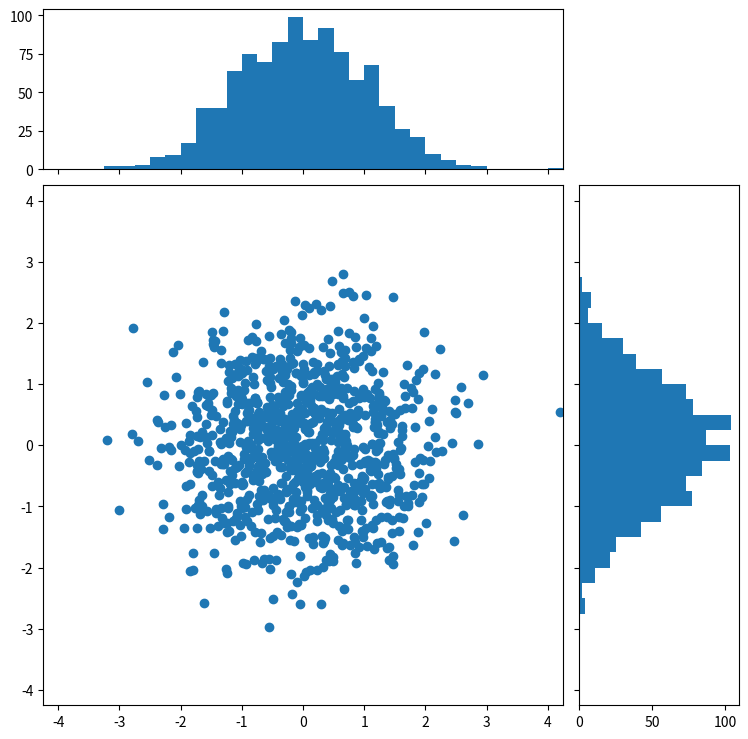

Recreate this plot in Python.
# -*- coding: utf-8 -*-
"""
Created on Tue Sep 08 12:21:00 2015

[redacted]
"""

import numpy as np
import matplotlib.pyplot as plt
from matplotlib.ticker import NullFormatter

# the random data
x = np.random.randn(1000)
y = np.random.randn(1000)

nullfmt   = NullFormatter()         # no labels

# definitions for the axes
left, width = 0.1, 0.65
bottom, height = 0.1, 0.65
bottom_h = left_h = left+width+0.02

rect_scatter = [left, bottom, width, height]
rect_histx = [left, bottom_h, width, 0.2]
rect_histy = [left_h, bottom, 0.2, height]

# start with a rectangular Figure
plt.figure(1, figsize=(8,8))

axScatter = plt.axes(rect_scatter)
axHistx = plt.axes(rect_histx)
axHisty = plt.axes(rect_histy)

# no labels
axHistx.xaxis.set_major_formatter(nullfmt)
axHisty.yaxis.set_major_formatter(nullfmt)

# the scatter plot:
axScatter.scatter(x, y)

# now determine nice limits by hand:
binwidth = 0.25
xymax = np.max( [np.max(np.fabs(x)), np.max(np.fabs(y))] )
lim = ( int(xymax/binwidth) + 1) * binwidth

axScatter.set_xlim( (-lim, lim) )
axScatter.set_ylim( (-lim, lim) )

bins = np.arange(-lim, lim + binwidth, binwidth)
axHistx.hist(x, bins=bins)
axHisty.hist(y, bins=bins, orientation='horizontal')

axHistx.set_xlim( axScatter.get_xlim() )
axHisty.set_ylim( axScatter.get_ylim() )

plt.show()